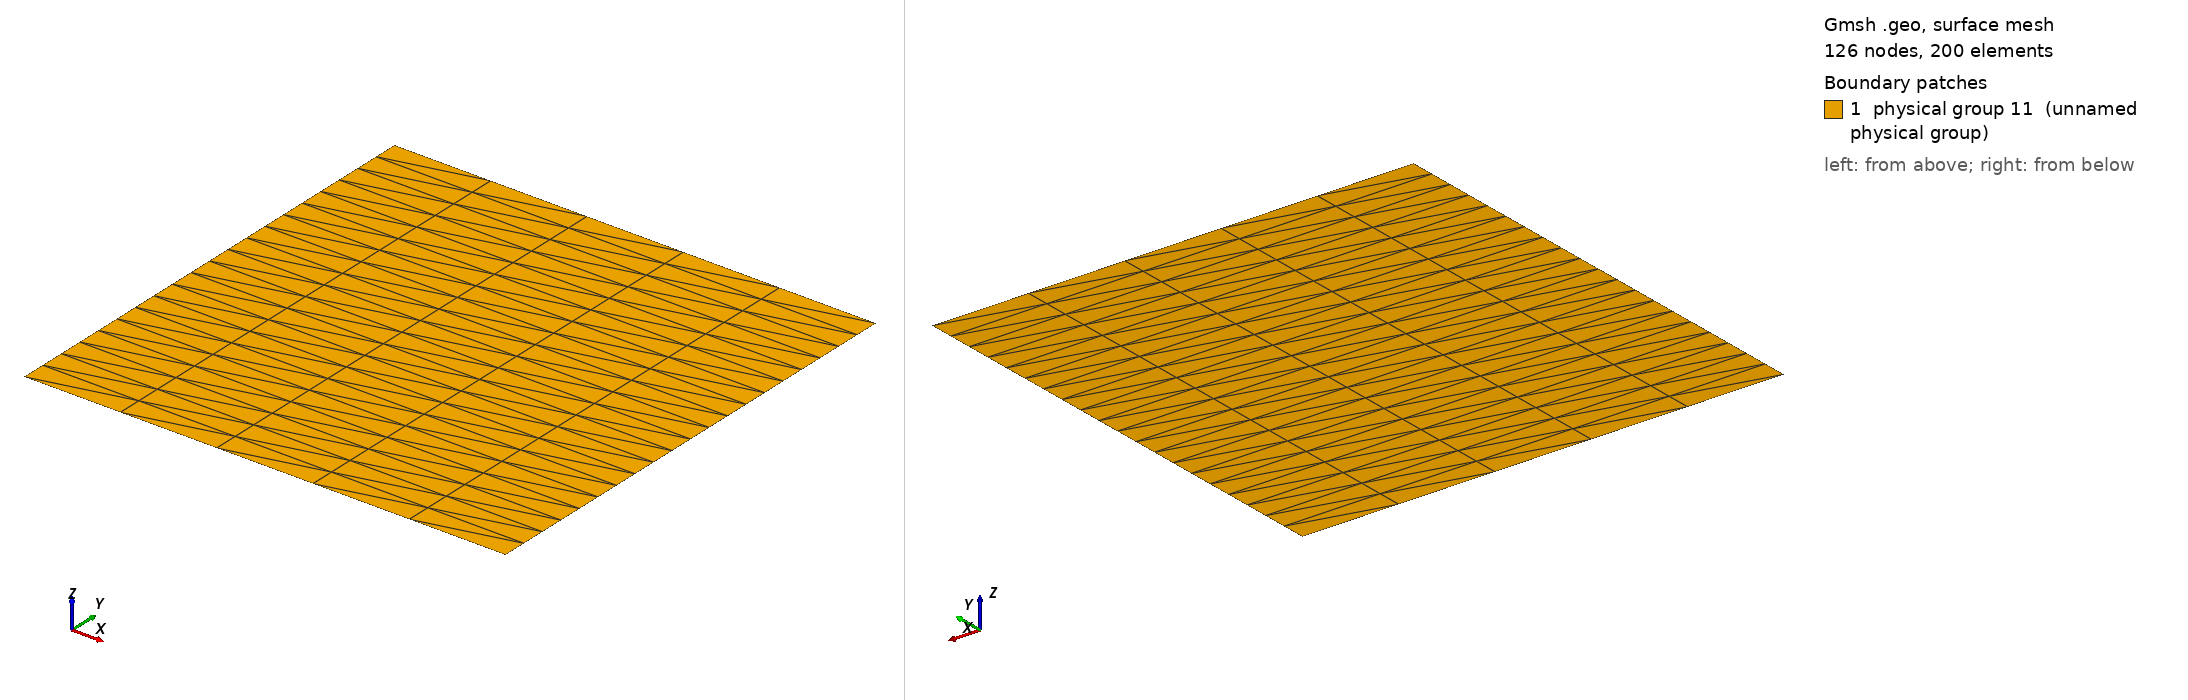

Gmsh geometry script, surface-meshed: 126 nodes, 200 surface elements. Boundary patches (legend numbers): 1 physical group 11 (unnamed physical group). Left view from above one corner, right view from below the opposite corner. Legend entries are the model's physical surfaces. The drawing asked Gmsh for element sizes between 1% and 20% of the model's largest extent; the script's own settings can give other sizes.

=== square.geo (drawn) ===
// define a layer variable
lay_x = 5;
lay_y = 20;

// define a len variable
len_x = 1.0;
len_y = 1.0;

Point(1) = {0.0, 0.0, 0.0, 1.0};

Extrude {len_x, 0.0, 0.0} {
  Point{1}; Layers{lay_x}; 
}

Extrude {0.0, len_y, 0.0} {
  Line{1}; Layers{lay_y}; 
}

// left
Physical Line(7) = {1};

// right
Physical Line(8) = {4};

// top
Physical Line(9) = {2};

// left
Physical Line(10) = {3};

Physical Surface(11) = {5};
